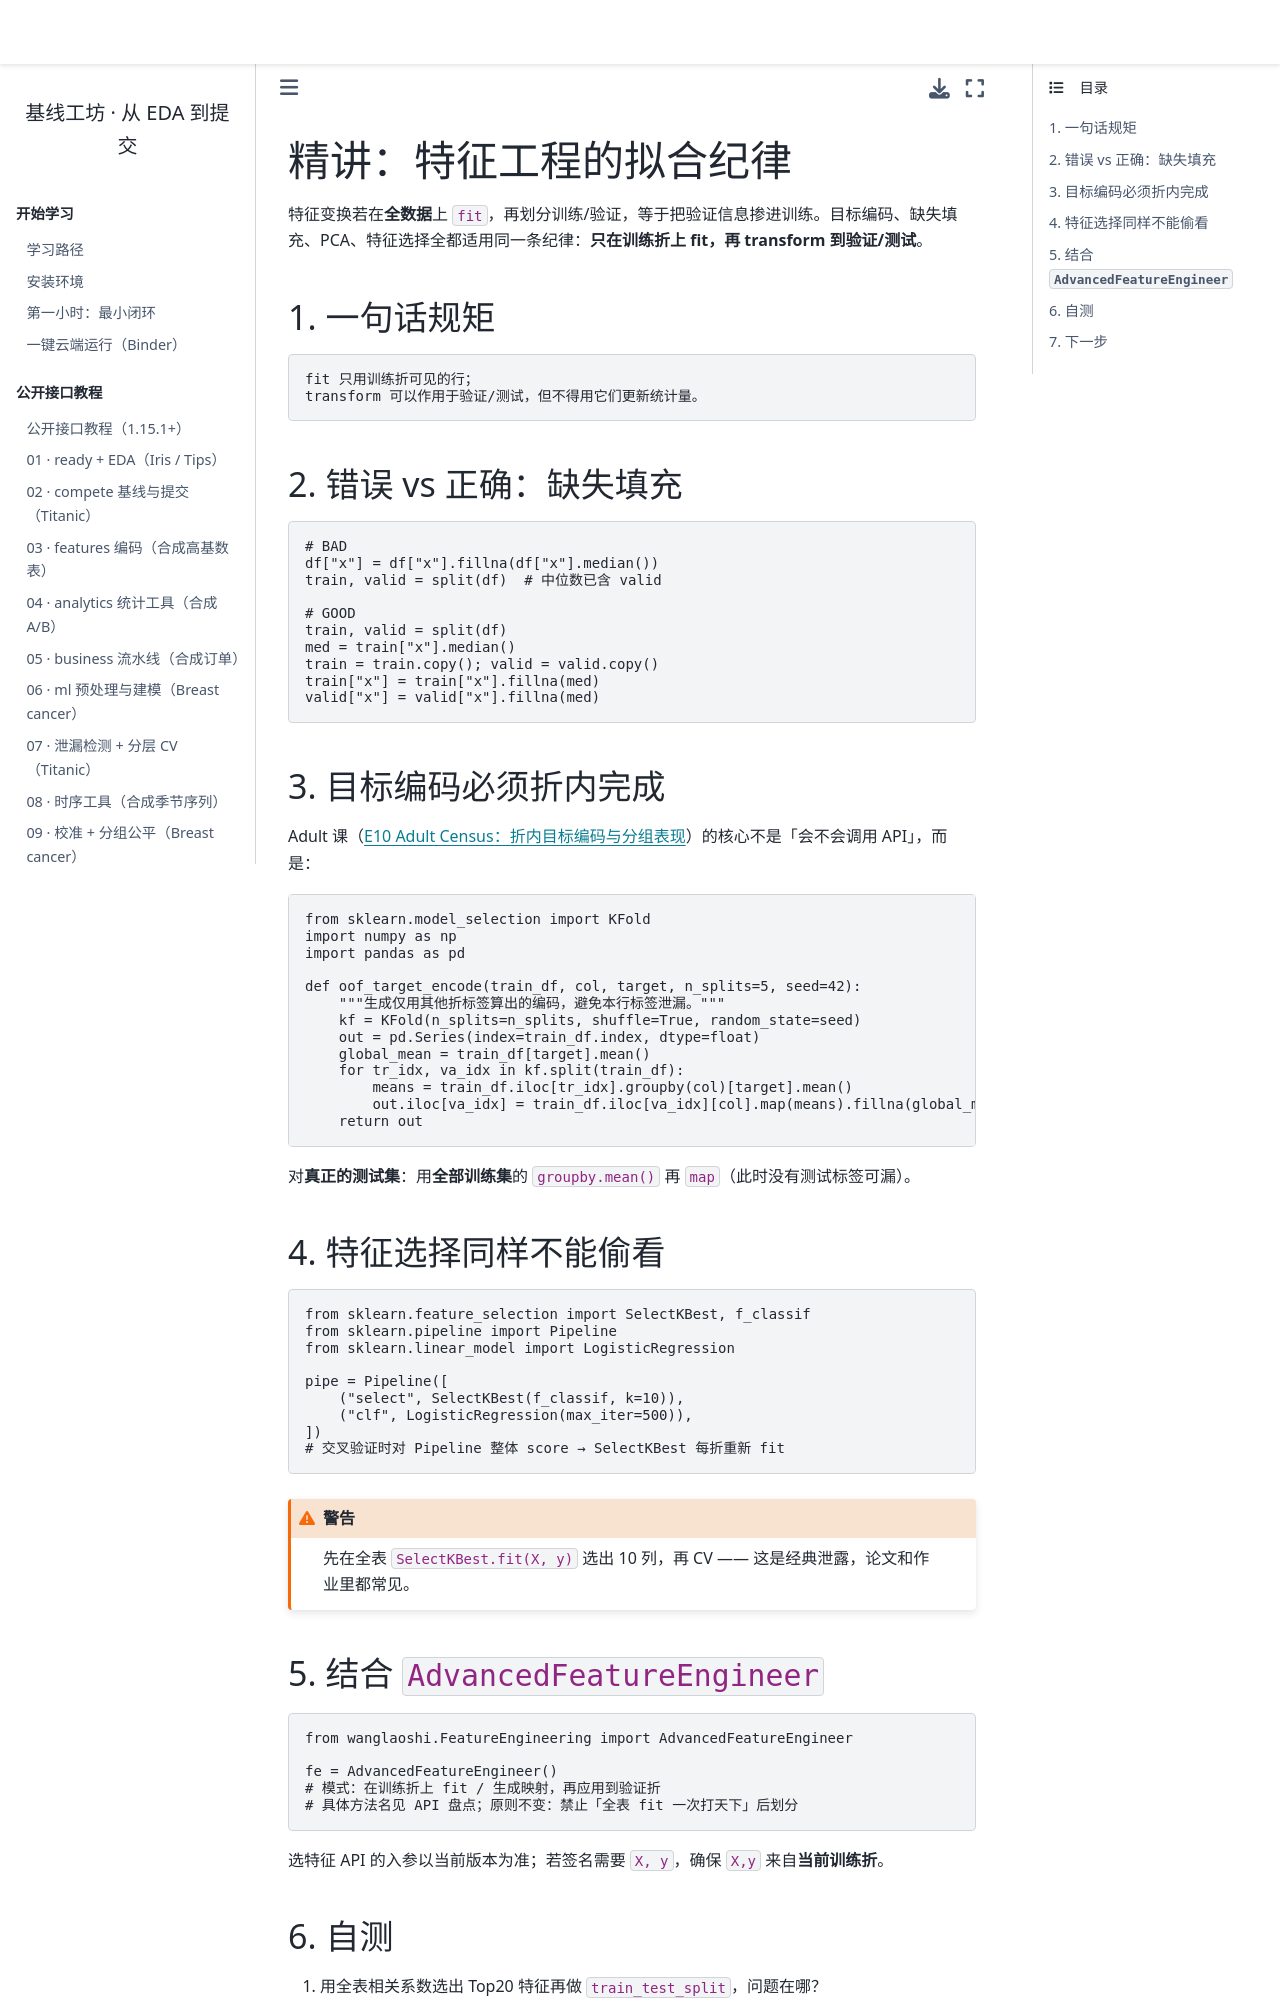

repository: WangLaoShi/wanglaoshi-pypi · page: lessons/feature_fit_discipline.html · generator: jekyll

# 精讲：特征工程的拟合纪律

特征变换若在**全数据**上 `fit`，再划分训练/验证，等于把验证信息掺进训练。目标编码、缺失填充、PCA、特征选择全都适用同一条纪律：**只在训练折上 fit，再 transform 到验证/测试**。

## 1. 一句话规矩

```text
fit 只用训练折可见的行；
transform 可以作用于验证/测试，但不得用它们更新统计量。
```

## 2. 错误 vs 正确：缺失填充

```python
# BAD
df["x"] = df["x"].fillna(df["x"].median())
train, valid = split(df)  # 中位数已含 valid

# GOOD
train, valid = split(df)
med = train["x"].median()
train = train.copy(); valid = valid.copy()
train["x"] = train["x"].fillna(med)
valid["x"] = valid["x"].fillna(med)
```

## 3. 目标编码必须折内完成

Adult 课（{doc}`../cases/10_adult_census`）的核心不是「会不会调用 API」，而是：

```python
from sklearn.model_selection import KFold
import numpy as np
import pandas as pd

def oof_target_encode(train_df, col, target, n_splits=5, seed=42):
    """生成仅用其他折标签算出的编码，避免本行标签泄漏。"""
    kf = KFold(n_splits=n_splits, shuffle=True, random_state=seed)
    out = pd.Series(index=train_df.index, dtype=float)
    global_mean = train_df[target].mean()
    for tr_idx, va_idx in kf.split(train_df):
        means = train_df.iloc[tr_idx].groupby(col)[target].mean()
        out.iloc[va_idx] = train_df.iloc[va_idx][col].map(means).fillna(global_mean)
    return out
```

对**真正的测试集**：用**全部训练集**的 `groupby.mean()` 再 `map`（此时没有测试标签可漏）。

## 4. 特征选择同样不能偷看

```python
from sklearn.feature_selection import SelectKBest, f_classif
from sklearn.pipeline import Pipeline
from sklearn.linear_model import LogisticRegression

pipe = Pipeline([
    ("select", SelectKBest(f_classif, k=10)),
    ("clf", LogisticRegression(max_iter=500)),
])
# 交叉验证时对 Pipeline 整体 score → SelectKBest 每折重新 fit
```

```{warning}
先在全表 `SelectKBest.fit(X, y)` 选出 10 列，再 CV —— 这是经典泄露，论文和作业里都常见。
```
